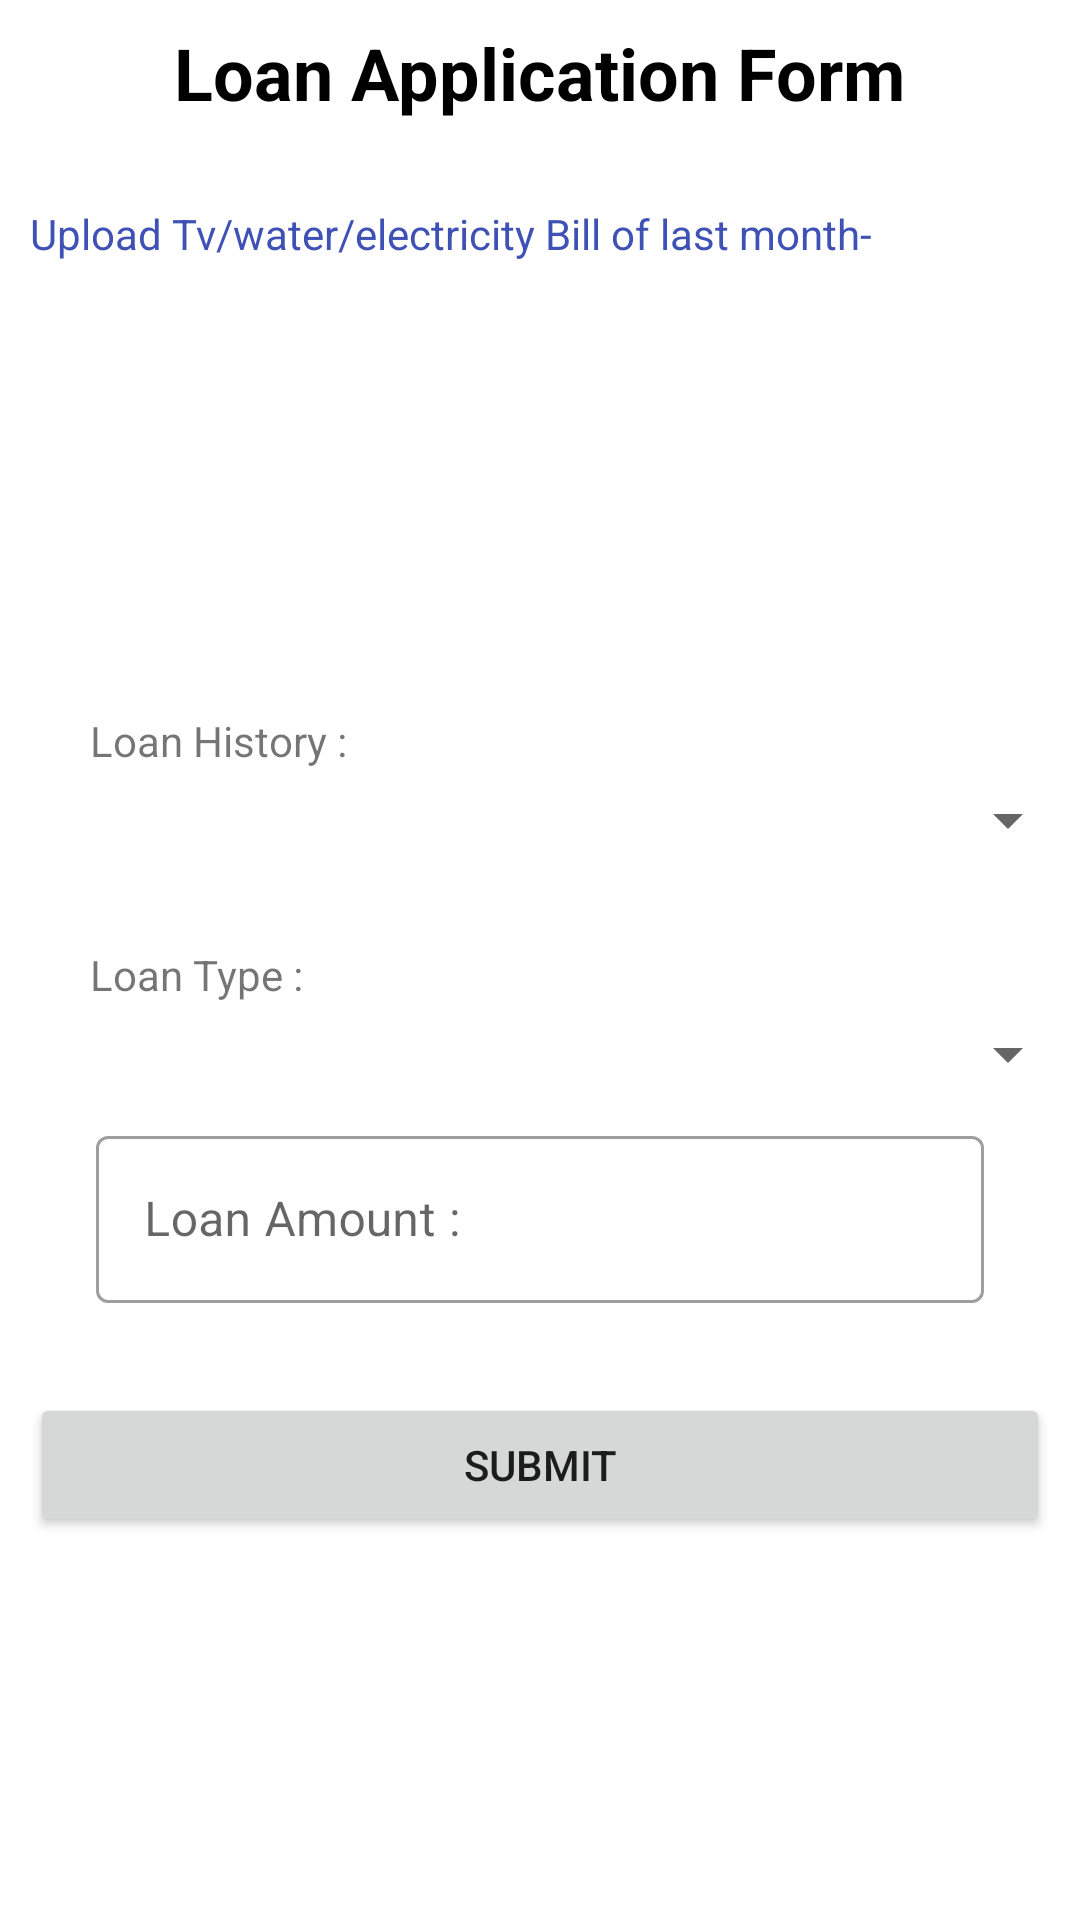

Here is an Android app screen rendered from its layout file. Give the layout XML and the strings, colors and styles it references.
<!-- AndroidManifest.xml: application theme Theme.LoanEasy -->
<!-- res/layout/activity_loan_apply_proofs.xml -->
<?xml version="1.0" encoding="utf-8"?>
<androidx.constraintlayout.widget.ConstraintLayout xmlns:android="http://schemas.android.com/apk/res/android"
    xmlns:app="http://schemas.android.com/apk/res-auto"
    xmlns:tools="http://schemas.android.com/tools"
    android:layout_width="match_parent"
    android:layout_height="match_parent"
    tools:context=".LoanApplyProofsActivity">

    <TextView
        android:id="@+id/tv1"
        android:layout_width="wrap_content"
        android:layout_height="wrap_content"
        android:layout_marginTop="8dp"
        android:text="Loan Application Form"
        android:textSize="24dp"
        android:textStyle="bold"
        android:textColor="@color/black"
        app:layout_constraintEnd_toEndOf="parent"
        app:layout_constraintStart_toStartOf="parent"
        app:layout_constraintTop_toTopOf="parent" />

    <ImageView
        android:id="@+id/back_button2"
        android:layout_width="28dp"
        android:layout_height="28dp"
        android:layout_marginStart="10dp"
        app:layout_constraintBottom_toBottomOf="@+id/tv1"
        app:layout_constraintStart_toStartOf="parent"
        app:layout_constraintTop_toTopOf="@+id/tv1"
        app:srcCompat="@drawable/back_icon" />

    <TextView
        android:id="@+id/tv_upload_tvBill"
        android:layout_width="wrap_content"
        android:layout_height="wrap_content"
        android:layout_marginStart="10dp"
        android:layout_marginTop="30dp"
        android:text="Upload Tv/water/electricity Bill of last month-"
        android:textColor="#3F51B5"
        app:layout_constraintStart_toStartOf="parent"
        app:layout_constraintTop_toBottomOf="@+id/back_button2" />

    <ImageView
        android:id="@+id/iv_tv_bill"
        android:layout_width="100dp"
        android:layout_height="100dp"
        android:layout_marginTop="20dp"
        app:layout_constraintEnd_toEndOf="parent"
        app:layout_constraintHorizontal_bias="0.774"
        app:layout_constraintStart_toStartOf="parent"
        app:layout_constraintTop_toBottomOf="@+id/tv_upload_tvBill" />

    <LinearLayout
        android:id="@+id/ll1"
        android:layout_width="match_parent"
        android:layout_height="wrap_content"
        android:layout_marginTop="20dp"
        android:orientation="vertical"
        app:layout_constraintTop_toBottomOf="@+id/iv_tv_bill">

        <TextView
            android:layout_width="fill_parent"
            android:layout_height="wrap_content"
            android:layout_marginLeft="30dp"
            android:layout_marginTop="10dp"
            android:layout_marginBottom="5dp"
            android:text="Loan History :" />

        <Spinner
            android:id="@+id/loan_history_spinner"
            android:layout_width="fill_parent"
            android:layout_height="wrap_content"
            android:layout_marginLeft="30dp"
            android:prompt="@string/spinner_title" />
    </LinearLayout>


    <LinearLayout
        android:id="@+id/ll2"
        android:layout_width="match_parent"
        android:layout_height="wrap_content"
        android:layout_marginTop="20dp"
        android:orientation="vertical"
        app:layout_constraintTop_toBottomOf="@+id/ll1">

        <TextView
            android:layout_width="fill_parent"
            android:layout_height="wrap_content"
            android:layout_marginLeft="30dp"
            android:layout_marginTop="10dp"
            android:layout_marginBottom="5dp"
            android:text="Loan Type :" />

        <Spinner
            android:id="@+id/loan_type_spinner"
            android:layout_width="fill_parent"
            android:layout_height="wrap_content"
            android:layout_marginLeft="30dp"
            android:prompt="@string/spinner_title" />
    </LinearLayout>



    <com.google.android.material.textfield.TextInputLayout
        android:id="@+id/et_loan_amount_container"
        style="@style/Widget.MaterialComponents.TextInputLayout.OutlinedBox"
        android:layout_width="match_parent"
        android:layout_height="wrap_content"
        android:layout_marginStart="32dp"
        app:layout_constraintTop_toBottomOf="@+id/ll2"
        android:layout_marginTop="10dp"
        android:layout_marginEnd="32dp"
        android:hint="Loan Amount :">

        
        <com.google.android.material.textfield.TextInputEditText
            android:id="@+id/et_loan_amount"
            android:inputType="number"
            android:layout_width="match_parent"
            android:layout_height="wrap_content" />
    </com.google.android.material.textfield.TextInputLayout>
    <Button
        android:id="@+id/bt_submit"
        android:layout_width="match_parent"
        android:layout_marginLeft="10dp"
        android:layout_marginRight="10dp"
        android:layout_marginTop="30dp"
        android:layout_marginBottom="40dp"
        android:layout_height="wrap_content"
        app:layout_constraintTop_toBottomOf="@id/et_loan_amount_container"
        android:text="Submit"/>

</androidx.constraintlayout.widget.ConstraintLayout>
<!-- resources referenced by this layout -->
<resources>
  <color name="black">#FF000000</color>
  <string name="spinner_title">Delhi</string>
  <style name="Theme.LoanEasy" parent="Theme.MaterialComponents.DayNight.DarkActionBar">
          
          <item name="colorPrimary">@color/lightPink</item>
          <item name="colorPrimaryVariant">@color/grey</item>
          <item name="colorOnPrimary">@color/white</item>
          
          <item name="colorSecondary">@color/teal_200</item>
          <item name="colorSecondaryVariant">@color/teal_700</item>
          <item name="colorOnSecondary">@color/black</item>
          
          <item name="android:statusBarColor" tools:targetApi="l">?attr/colorPrimaryVariant</item>
          
      </style>
  <color name="lightPink">#f44336</color>
  <color name="grey">#686565</color>
  <color name="white">#FFFFFFFF</color>
  <color name="teal_200">#FF03DAC5</color>
  <color name="teal_700">#FF018786</color>
</resources>
